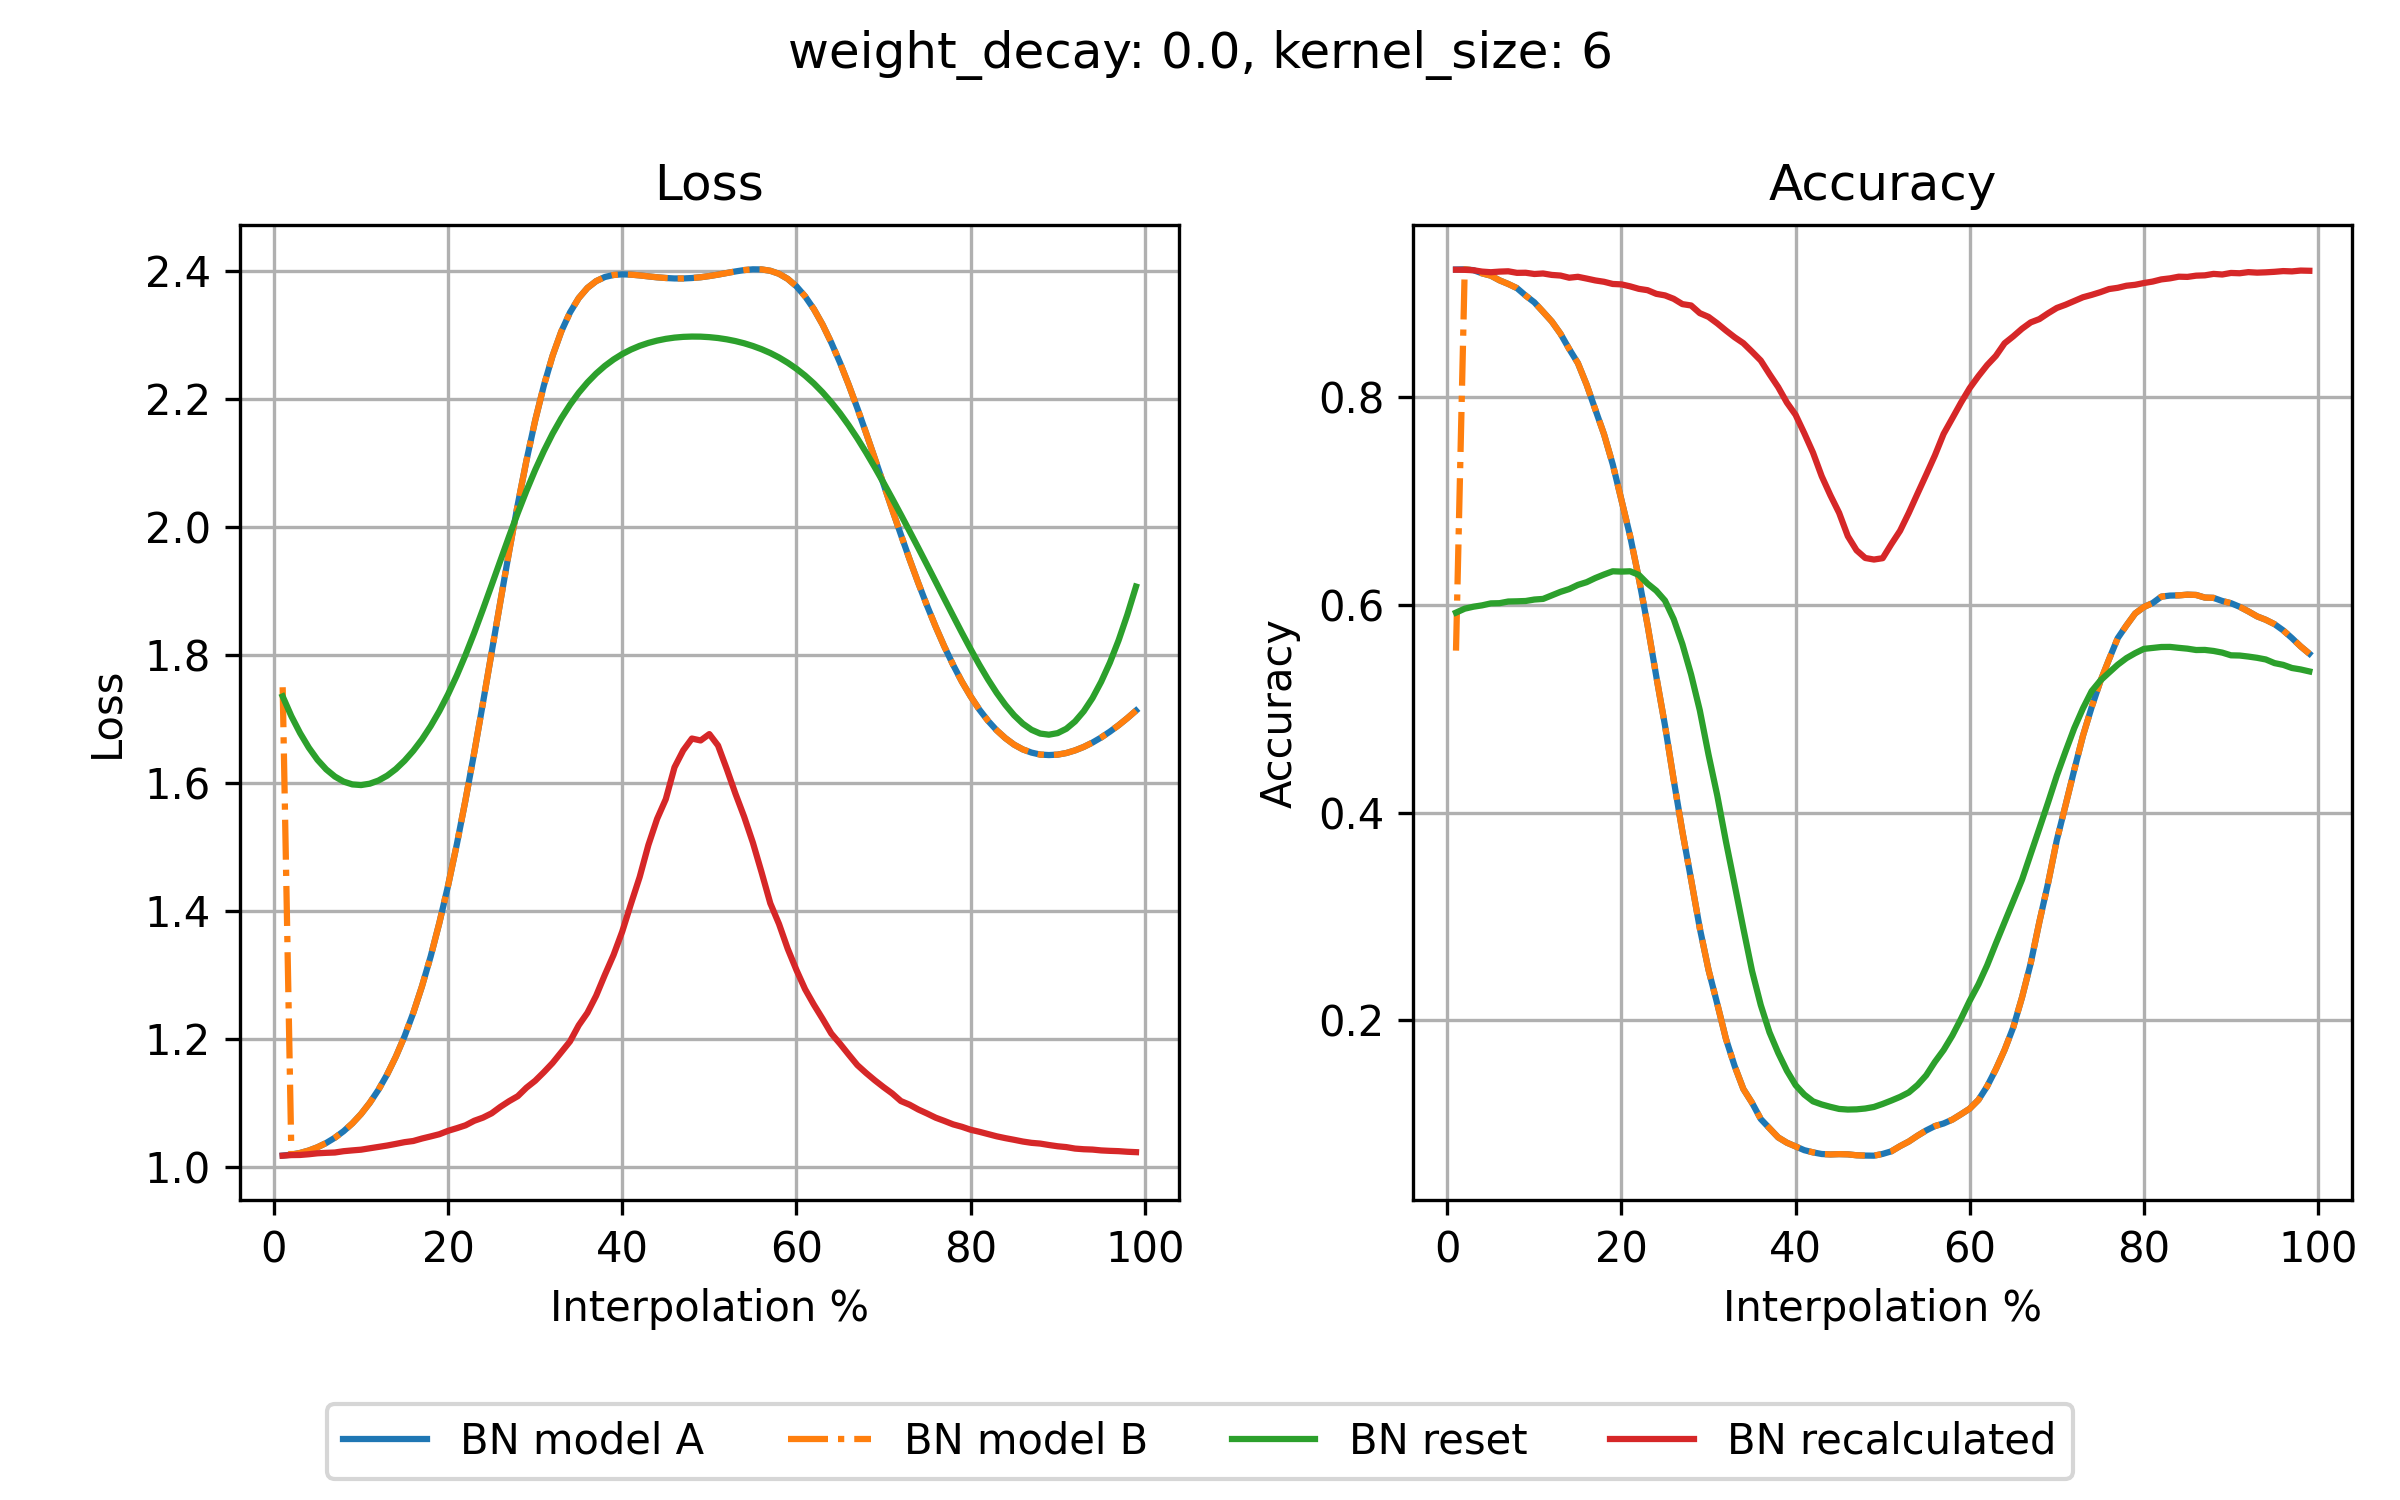

The table this chart was drawn from, first rows:
step, loss_bn_a, loss_bn_b, loss_reset, loss_recalc, acc_bn_a, acc_bn_b, acc_reset, acc_recalc
1, 1.017, 1.749, 1.735, 1.017, 0.9228, 0.5559, 0.5925, 0.9226
2, 1.019, 1.019, 1.704, 1.018, 0.923, 0.923, 0.5963, 0.9225
3, 1.022, 1.022, 1.678, 1.018, 0.9222, 0.9222, 0.5982, 0.9221
4, 1.025, 1.025, 1.655, 1.02, 0.9191, 0.9191, 0.5995, 0.9208
5, 1.031, 1.031, 1.636, 1.021, 0.9169, 0.9169, 0.6014, 0.9202
6, 1.037, 1.037, 1.621, 1.022, 0.9124, 0.9124, 0.6016, 0.9208
7, 1.045, 1.045, 1.61, 1.022, 0.9089, 0.9089, 0.6032, 0.9211
8, 1.056, 1.056, 1.602, 1.024, 0.9049, 0.9049, 0.6034, 0.9196
9, 1.068, 1.068, 1.598, 1.026, 0.8977, 0.8977, 0.6037, 0.9197
10, 1.082, 1.082, 1.597, 1.027, 0.8912, 0.8912, 0.6051, 0.9185
11, 1.1, 1.1, 1.599, 1.029, 0.8821, 0.8821, 0.6057, 0.919
12, 1.12, 1.12, 1.604, 1.031, 0.8728, 0.8728, 0.6091, 0.9176
13, 1.144, 1.144, 1.611, 1.033, 0.861, 0.861, 0.6125, 0.917
14, 1.172, 1.172, 1.622, 1.036, 0.8463, 0.8463, 0.6152, 0.9149
15, 1.204, 1.204, 1.635, 1.038, 0.8327, 0.8327, 0.6192, 0.9158
16, 1.24, 1.24, 1.65, 1.04, 0.812, 0.812, 0.6218, 0.9141
17, 1.282, 1.282, 1.668, 1.044, 0.788, 0.788, 0.6258, 0.9123
18, 1.329, 1.329, 1.689, 1.047, 0.7642, 0.7642, 0.6292, 0.911
19, 1.382, 1.382, 1.712, 1.051, 0.7353, 0.7353, 0.6323, 0.9089
20, 1.44, 1.44, 1.739, 1.056, 0.7009, 0.7009, 0.632, 0.9085
21, 1.504, 1.504, 1.768, 1.06, 0.6661, 0.6661, 0.6323, 0.9066
22, 1.573, 1.573, 1.8, 1.065, 0.6254, 0.6254, 0.6288, 0.9042
23, 1.647, 1.647, 1.835, 1.072, 0.5804, 0.5804, 0.6204, 0.9029
24, 1.725, 1.725, 1.871, 1.077, 0.5312, 0.5312, 0.6136, 0.8994
25, 1.804, 1.804, 1.909, 1.084, 0.4839, 0.4839, 0.6041, 0.8979
26, 1.883, 1.883, 1.947, 1.094, 0.4315, 0.4315, 0.5863, 0.8946
27, 1.961, 1.961, 1.985, 1.103, 0.3816, 0.3816, 0.5622, 0.8895
28, 2.035, 2.035, 2.022, 1.11, 0.3356, 0.3356, 0.5329, 0.8882
29, 2.104, 2.104, 2.057, 1.124, 0.2886, 0.2886, 0.4984, 0.8808
30, 2.166, 2.166, 2.089, 1.134, 0.2486, 0.2486, 0.4558, 0.8772
31, 2.221, 2.221, 2.119, 1.148, 0.216, 0.216, 0.4166, 0.871
32, 2.268, 2.268, 2.146, 1.162, 0.1822, 0.1822, 0.3722, 0.8641
33, 2.306, 2.306, 2.17, 1.179, 0.156, 0.156, 0.3305, 0.8576
34, 2.335, 2.335, 2.191, 1.196, 0.1339, 0.1339, 0.2884, 0.8519
35, 2.358, 2.358, 2.21, 1.221, 0.1206, 0.1206, 0.2475, 0.8437
36, 2.373, 2.373, 2.226, 1.241, 0.105, 0.105, 0.2147, 0.8352
37, 2.384, 2.384, 2.24, 1.267, 0.0961, 0.0961, 0.1885, 0.8221
38, 2.391, 2.391, 2.252, 1.3, 0.0873, 0.0873, 0.1687, 0.8096
39, 2.394, 2.394, 2.262, 1.331, 0.0822, 0.0822, 0.1515, 0.7947
40, 2.395, 2.395, 2.27, 1.368, 0.0786, 0.0786, 0.1376, 0.7829
41, 2.394, 2.394, 2.277, 1.411, 0.075, 0.075, 0.1285, 0.7652
42, 2.393, 2.393, 2.283, 1.453, 0.0729, 0.0729, 0.122, 0.7465
43, 2.392, 2.392, 2.288, 1.503, 0.0713, 0.0713, 0.119, 0.7238
44, 2.39, 2.39, 2.291, 1.544, 0.0709, 0.0709, 0.1167, 0.7054
45, 2.389, 2.389, 2.294, 1.575, 0.0712, 0.0712, 0.1147, 0.6885
46, 2.388, 2.388, 2.296, 1.624, 0.071, 0.071, 0.1141, 0.6661
47, 2.388, 2.388, 2.297, 1.651, 0.0701, 0.0701, 0.1143, 0.6525
48, 2.389, 2.389, 2.297, 1.669, 0.0698, 0.0698, 0.1151, 0.6451
49, 2.39, 2.39, 2.297, 1.666, 0.0697, 0.0697, 0.1166, 0.6436
50, 2.392, 2.392, 2.297, 1.676, 0.0714, 0.0714, 0.1195, 0.6449
51, 2.394, 2.394, 2.295, 1.658, 0.0739, 0.0739, 0.1228, 0.6585
52, 2.397, 2.397, 2.293, 1.622, 0.0789, 0.0789, 0.1263, 0.6713
53, 2.399, 2.399, 2.29, 1.583, 0.0833, 0.0833, 0.1306, 0.6885
54, 2.401, 2.401, 2.287, 1.547, 0.0889, 0.0889, 0.1377, 0.707
55, 2.403, 2.403, 2.283, 1.507, 0.094, 0.094, 0.1471, 0.7253
56, 2.402, 2.402, 2.278, 1.46, 0.0982, 0.0982, 0.16, 0.7439
57, 2.4, 2.4, 2.272, 1.412, 0.1007, 0.1007, 0.1714, 0.7646
58, 2.396, 2.396, 2.265, 1.38, 0.1044, 0.1044, 0.1853, 0.7796
59, 2.388, 2.388, 2.257, 1.341, 0.1096, 0.1096, 0.2015, 0.7947
60, 2.376, 2.376, 2.247, 1.308, 0.115, 0.115, 0.2189, 0.8087
... 39 more rows
